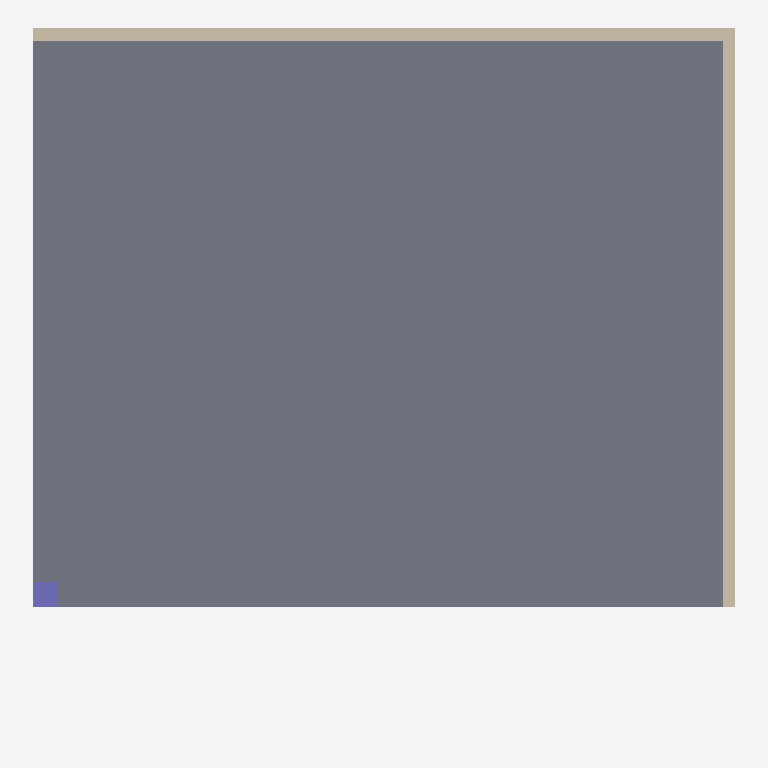
Plan cut of the same IFC building model at storey 'L1' (level 0.00 m, cut at 1.40 m), seen from above with north up, elements coloured by IFC class (only those large enough to see are counted): 2 walls (beige), 1 slab (grey), 1 column (violet). Cut surfaces are drawn darker.
Extent 8.5 m × 8.6 m × 9.2 m (x, y, z). Storeys (5): L1 at 0.00 m; L2 at 3.15 m; L3 at 6.10 m; L4 Terrace at 9.05 m; Roof at 11.30 m. Elements (5): 2 IfcSlab, 2 IfcWallStandardCase, 1 IfcColumn.

HEADER;
FILE_DESCRIPTION(('ViewDefinition [CoordinationView_V2.0]','RevitIdentifiers [VersionGUID: e5efe86a-d22c-4b58-a32b-6054e8f4a27f, NumberOfSaves: 50]','CoordinateReference [CoordinateBase: Shared Coordinates]'),'2;1');
FILE_NAME('Project Number','2026-08-09T21:49:22+04:00',(''),(''),'ODA SDAI 24.6','Autodesk Revit 24.2.0.63 (ENU) - IFC 24.2.0.63','');
FILE_SCHEMA(('IFC2X3'));
ENDSEC;
DATA;
#104=IFCPROJECT('0EjhRsLl104hhrqUxSvpbP',#18,'Project Number',$,$,'Project Name','Project Status',(#99),#96);
#131=IFCSITE('0EjhRsLl104hhrqUxSvpbR',#18,'Default',$,$,#130,$,$,.ELEMENT.,(42,21,31,401672),(-71,-3,-24,-345703),0.0,$,$);
#109=IFCBUILDING('0EjhRsLl104hhrqUxSvpbO',#18,'Building Name',$,$,#107,$,'Building Name',.ELEMENT.,$,$,#108);
#112=IFCBUILDINGSTOREY('2JF4e6axWHqu3u0C1FZlmi',#18,'L1',$,'Level:8mm Head',#111,$,'L1',.ELEMENT.,0.0);
#116=IFCBUILDINGSTOREY('1ZGO8hrFCHqw0v0026FpFv',#18,'L2',$,'Level:8mm Head',#115,$,'L2',.ELEMENT.,3150.0);
#120=IFCBUILDINGSTOREY('0TksOJDKzDDeh73ssfnxFZ',#18,'L3',$,'Level:8mm Head',#119,$,'L3',.ELEMENT.,6100.0);
#124=IFCBUILDINGSTOREY('0TksOJDKzDDeh73ssfnxFY',#18,'L4 Terrace',$,'Level:8mm Head',#123,$,'L4 Terrace',.ELEMENT.,9050.0);
#128=IFCBUILDINGSTOREY('0TksOJDKzDDeh73ssfnxFb',#18,'Roof',$,'Level:No Head',#127,$,'Roof',.ELEMENT.,11300.0);
#236=IFCSLAB('0TksOJDKzDDeh73ssfnxFp',#18,'Foundation Slab:Conc 200mm:1588858',$,'Foundation Slab:Conc 200mm',#222,#235,'1588858',.BASESLAB.);
#189=IFCWALLSTANDARDCASE('0TksOJDKzDDeh73ssfnxF$',#18,'Basic Wall:Generic - 150mm:1588854',$,'Basic Wall:Generic - 150mm',#177,#188,'1588854');
#150=IFCWALLSTANDARDCASE('0TksOJDKzDDeh73ssfnxFy',#18,'Basic Wall:Generic - 150mm:1588853',$,'Basic Wall:Generic - 150mm',#134,#149,'1588853');
#277=IFCCOLUMN('0TksOJDKzDDeh73ssfnxCP',#18,'M_Concrete-Rectangular-Column:300 x 300mm:1588880',$,'M_Concrete-Rectangular-Column:300 x 300mm',#276,#273,'1588880');
ENDSEC;
